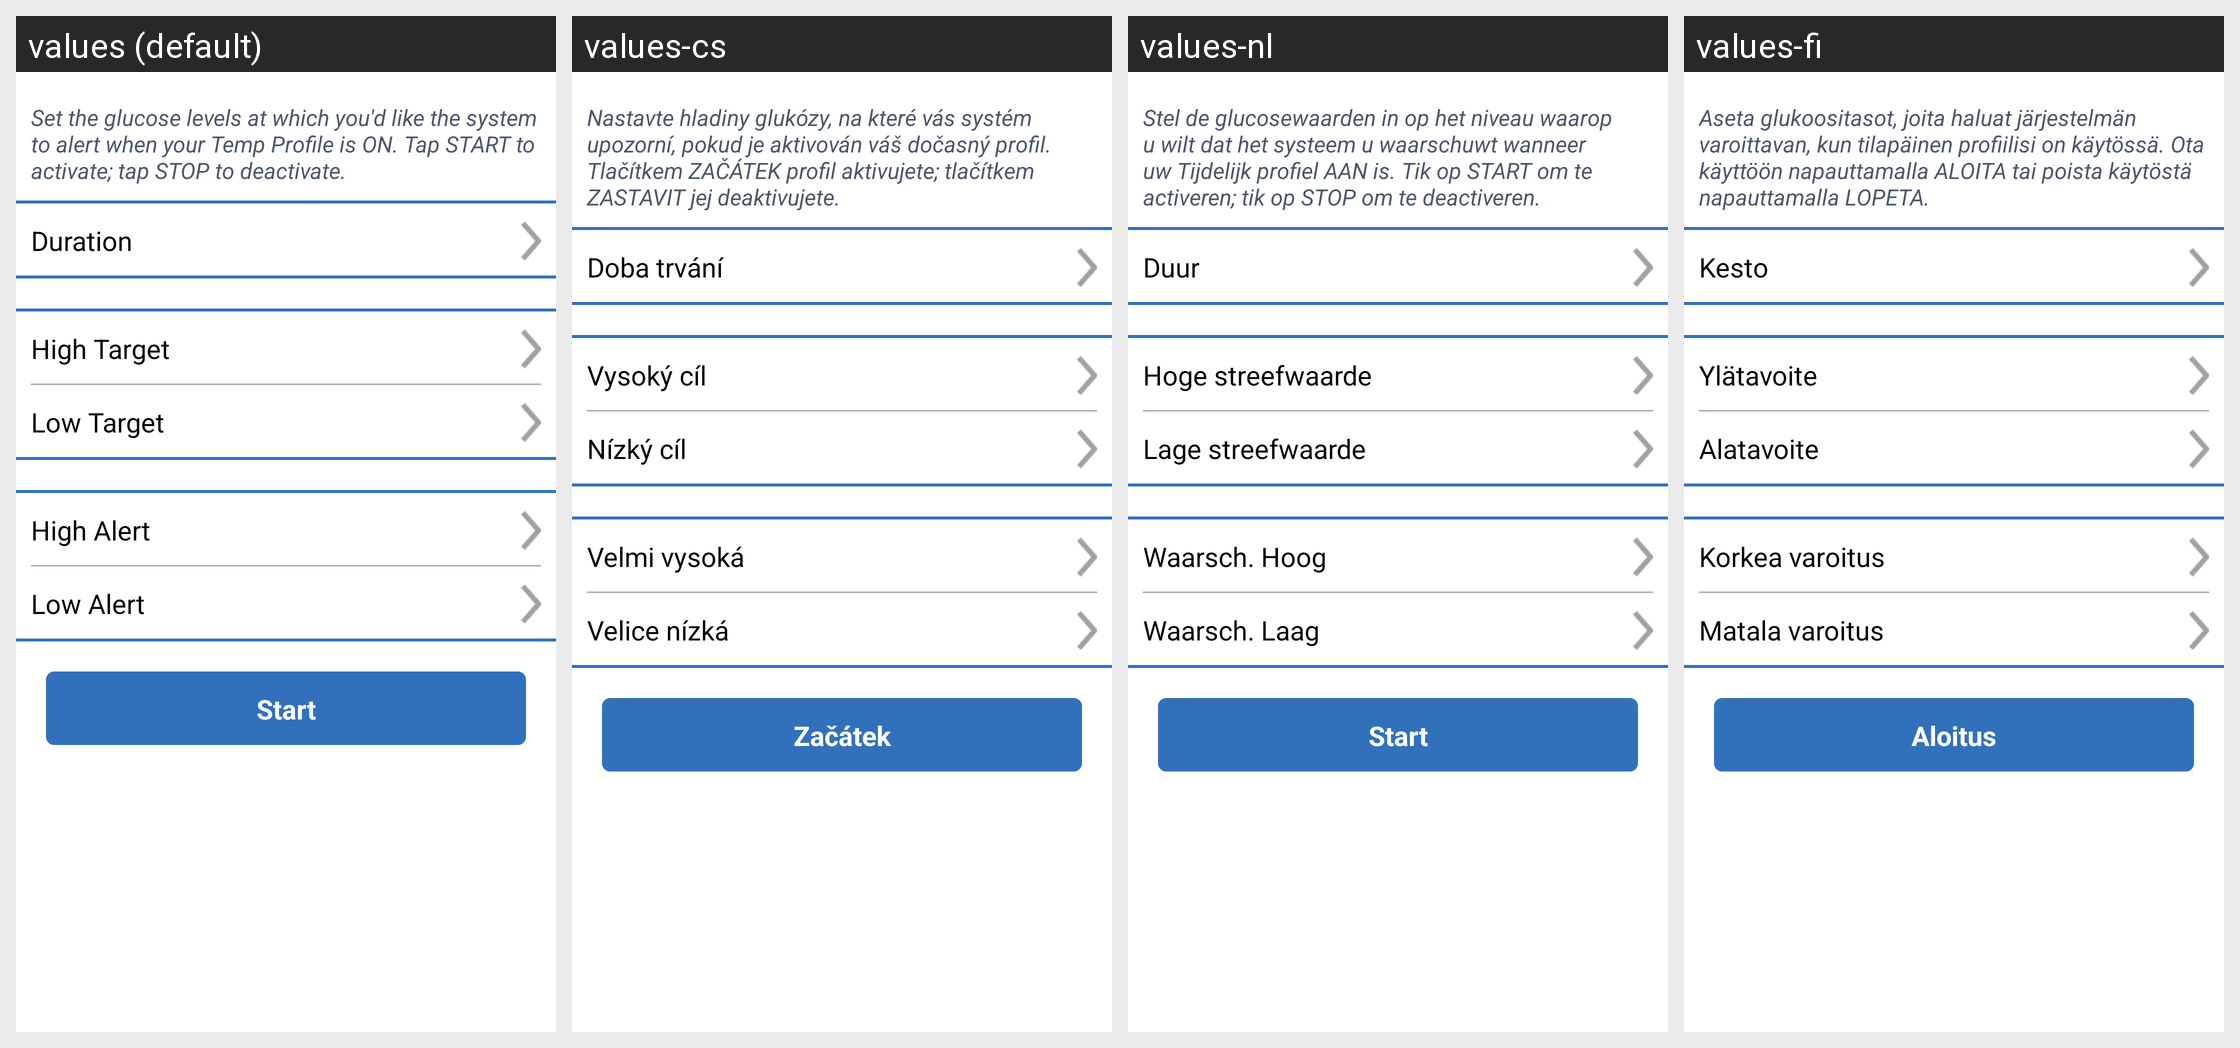

Here is an Android app screen in its default locale and in the app's own translations. Write out the translated-string differences for the strings that appear on this screen.
Android screen res/layout/fragment_tempglucoseprofile_ous.xml rendered under 4 locales, left to right: values (default), values-cs, values-nl, values-fi. Device: Nexus 5 (rendered at 1080×1920; each locale shown at half size, 540×960, under a caption strip naming it); theme Theme.MaterialComponents.DayNight.NoActionBar.
Other locales in the repository, not shown: values-da, values-de, values-en-rGB, values-es, values-fr, values-it, values-nb, values-pl, values-pt-rBR, values-ro, values-sv, values-zh.
Strings drawn on this screen, with the default value and each locale's value (text and hints the layout hard-codes, and strings that could not be matched under every locale, appear in the picture but are not listed):

temp_profile_description
  values: Set the glucose levels at which you'd like the system to alert when your Temp Profile is ON. Tap START to activate; tap STOP to deactivate.
  values-cs: Nastavte hladiny glukózy, na které vás systém upozorní, pokud je aktivován váš dočasný profil. Tlačítkem ZAČÁTEK profil aktivujete; tlačítkem ZASTAVIT jej deaktivujete.
  values-nl: Stel de glucosewaarden in op het niveau waarop u wilt dat het systeem u waarschuwt wanneer uw Tijdelijk profiel AAN is. Tik op START om te activeren; tik op STOP om te deactiveren.
  values-fi: Aseta glukoositasot, joita haluat järjestelmän varoittavan, kun tilapäinen profiilisi on käytössä. Ota käyttöön napauttamalla ALOITA tai poista käytöstä napauttamalla LOPETA.

duration
  values: Duration
  values-cs: Doba trvání
  values-nl: Duur
  values-fi: Kesto

start
  values: Start
  values-cs: Začátek
  values-nl: Start
  values-fi: Aloitus

high_target
  values: High Target
  values-cs: Vysoký cíl
  values-nl: Hoge streefwaarde
  values-fi: Ylätavoite

low_target
  values: Low Target
  values-cs: Nízký cíl
  values-nl: Lage streefwaarde
  values-fi: Alatavoite

high_alert
  values: High Alert
  values-cs: Velmi vysoká
  values-nl: Waarsch. Hoog
  values-fi: Korkea varoitus

low_alert
  values: Low Alert
  values-cs: Velice nízká
  values-nl: Waarsch. Laag
  values-fi: Matala varoitus
